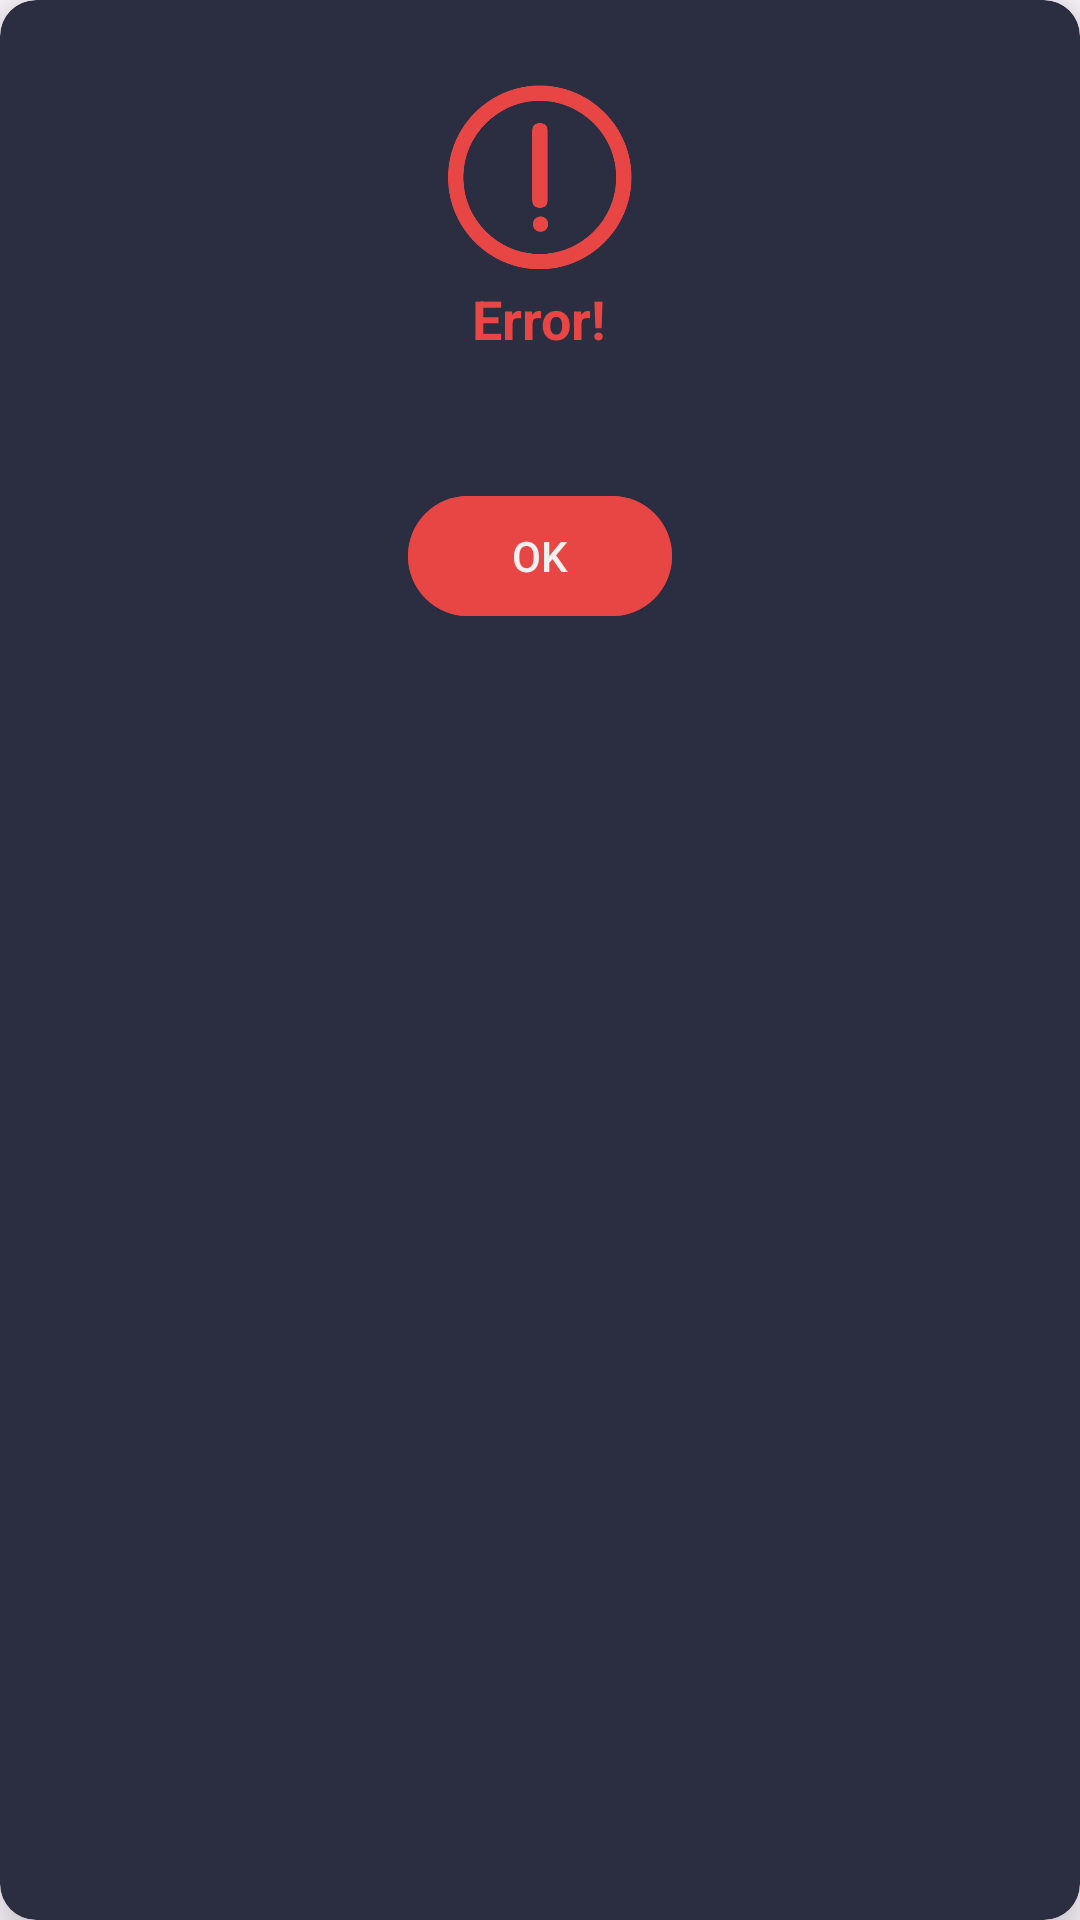

Layout XML and referenced resources for this Android screen:
<!-- AndroidManifest.xml: application theme Theme.MusicAlignApp -->
<!-- res/layout/dialog_error_loading_package.xml -->
<?xml version="1.0" encoding="utf-8"?>
<androidx.cardview.widget.CardView xmlns:android="http://schemas.android.com/apk/res/android"
    xmlns:app="http://schemas.android.com/apk/res-auto"
    xmlns:tools="http://schemas.android.com/tools"
    android:id="@+id/cvSaveWaringSelector"
    android:layout_width="wrap_content"
    android:layout_height="wrap_content"
    app:cardElevation="12dp"
    app:cardCornerRadius="12dp"
    app:cardBackgroundColor="@color/background_form">

    <LinearLayout
        android:layout_width="match_parent"
        android:layout_height="wrap_content"
        android:paddingVertical="24dp"
        android:gravity="center"
        android:orientation="vertical">

        <ImageView
            android:id="@+id/ivAlertIcon"
            android:layout_width="70dp"
            android:layout_height="70dp"
            android:src="@drawable/ic_warning"
            app:tint="@color/error"/>

        <TextView
            android:layout_width="wrap_content"
            android:layout_height="wrap_content"
            style="@style/TitleText"
            android:textColor="@color/error"
            android:text="@string/error_loading_package_dialog_title"
            android:layout_marginBottom="12dp"/>

        <TextView
            android:id="@+id/tvError"
            android:layout_width="wrap_content"
            android:layout_height="wrap_content"
            style="@style/BodyText"
            android:textColor="@color/error"
            android:layout_gravity="center"
            android:layout_marginBottom="12dp"
            tools:text="An error occured"/>

        <com.google.android.material.button.MaterialButton
            android:id="@+id/btnOk"
            android:layout_width="wrap_content"
            android:layout_height="wrap_content"
            android:text="@string/alert_dialog_ok"
            android:backgroundTint="@color/error"
            android:textColor="@color/secondary"/>

    </LinearLayout>

</androidx.cardview.widget.CardView>
<!-- resources referenced by this layout -->
<resources>
  <color name="background_form">#2B2E40</color>
  <color name="error">#e84545</color>
  <color name="secondary">#F0F0F0</color>
  <!-- drawable ic_warning: webp bitmap (drawable, 9954 bytes) -->
  <string name="alert_dialog_ok">OK</string>
  <string name="error_loading_package_dialog_title">Error!</string>
  <style name="BodyText" parent="Widget.AppCompat.TextView">
          <item name="android:textSize">14sp</item>
          <item name="android:textColor">@color/secondary</item>
          <item name="android:gravity">center</item>
      </style>
  <style name="TitleText" parent="Widget.AppCompat.TextView">
          <item name="android:textSize">18sp</item>
          <item name="android:textStyle">bold</item>
          <item name="android:textColor">@color/secondary</item>
          <item name="android:gravity">center</item>
      </style>
  <style name="Theme.MusicAlignApp" parent="Base.Theme.MusicAlignApp" />
  <style name="Base.Theme.MusicAlignApp" parent="Theme.Material3.DayNight.NoActionBar">
          
          <item name="colorPrimary">@color/primary</item>
          <item name="colorPrimaryVariant">@color/primary_dark</item>
          <item name="colorOnPrimary">@color/primary_light</item>
          
          <item name="colorSecondary">@color/secondary</item>
          <item name="colorSecondaryVariant">@color/secondary_dark</item>
          <item name="colorOnSecondary">@color/secondary_light</item>
          
          <item name="android:statusBarColor">@color/background_dark</item>
      </style>
  <color name="primary">#47a1db</color>
  <color name="primary_dark">#2B73A1</color>
  <color name="primary_light">#73C8FF</color>
  <color name="secondary_dark">#CDCDCD</color>
  <color name="secondary_light">#FFFFFF</color>
  <color name="background_dark">#1B1D29</color>
</resources>
